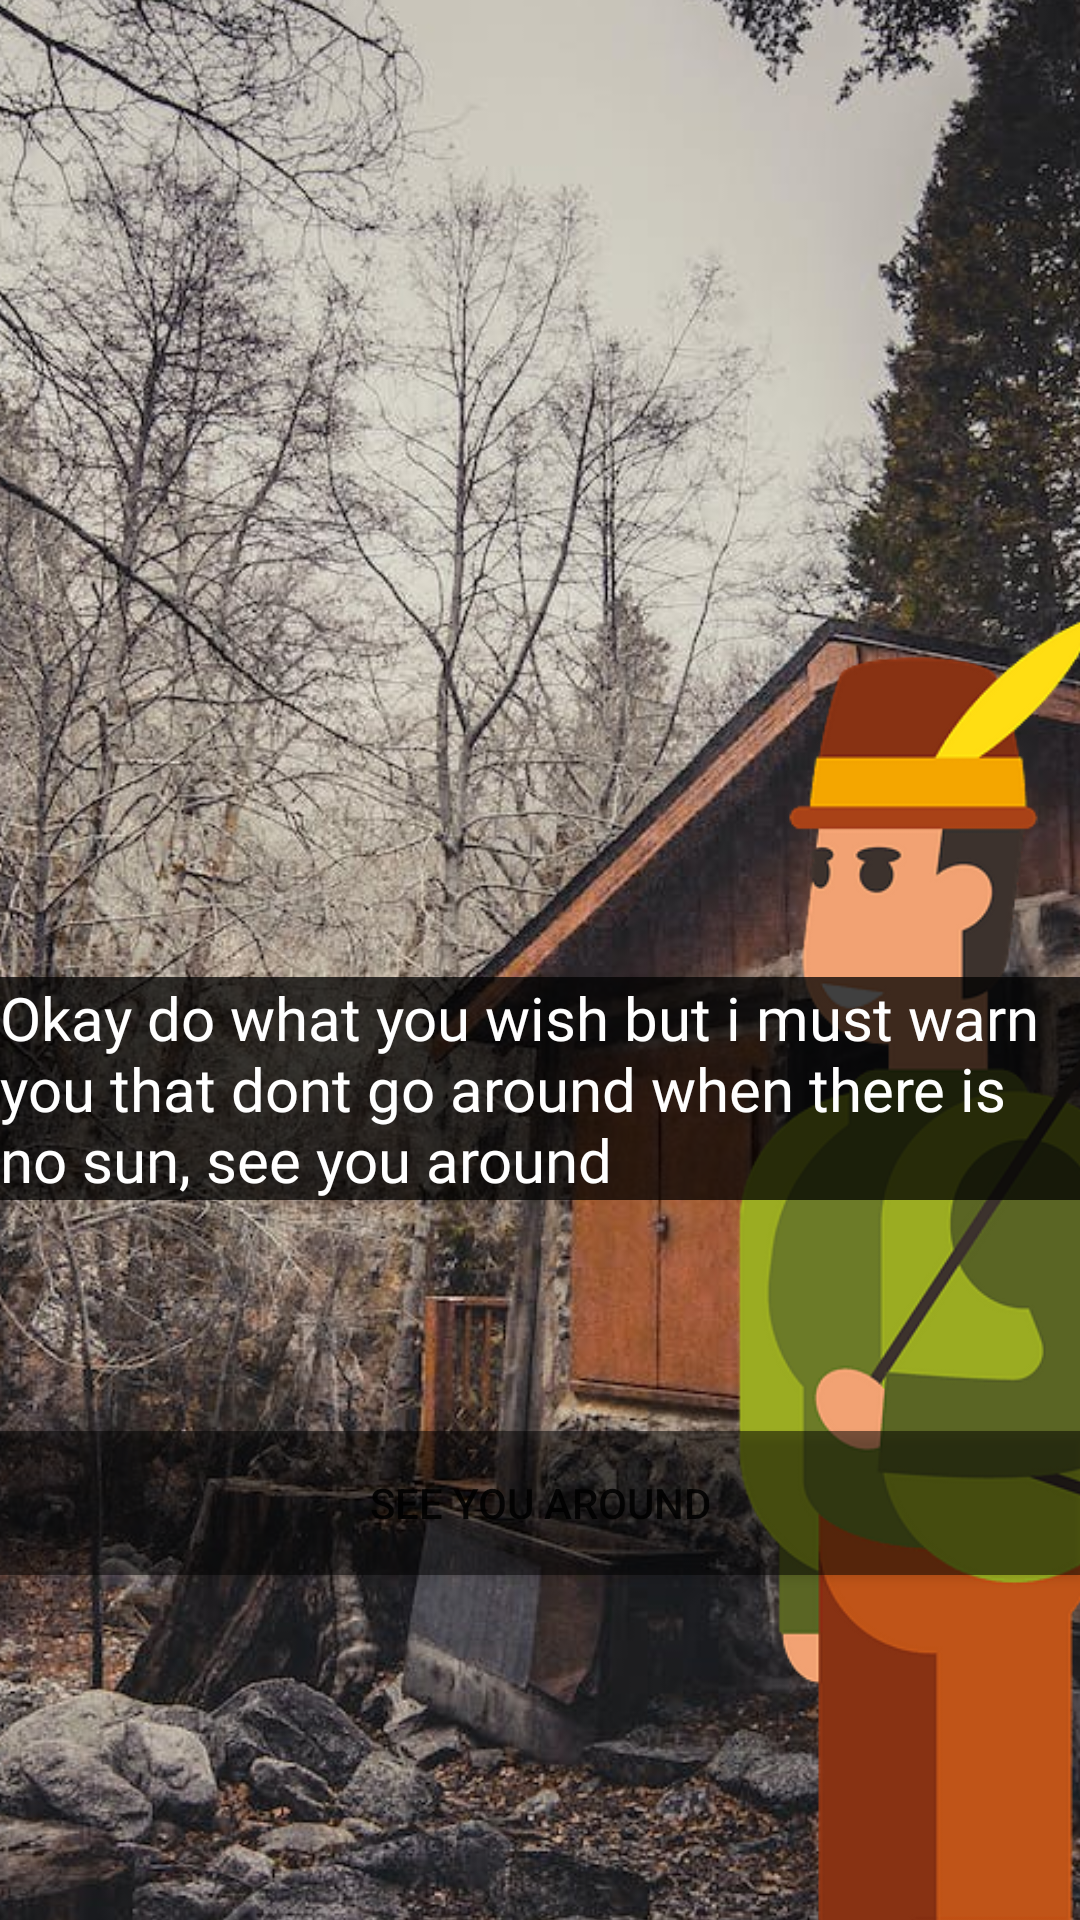

Android layout source for this screen:
<!-- AndroidManifest.xml: application theme Theme.VisualNovelProject -->
<!-- res/layout/activity_page6.xml -->
<?xml version="1.0" encoding="utf-8"?>
<androidx.constraintlayout.widget.ConstraintLayout xmlns:android="http://schemas.android.com/apk/res/android"
    xmlns:app="http://schemas.android.com/apk/res-auto"
    xmlns:tools="http://schemas.android.com/tools"
    android:layout_width="match_parent"
    android:layout_height="match_parent"
    tools:context=".page6">

    <ImageView
        android:id="@+id/imageView9"
        android:layout_width="1184dp"
        android:layout_height="1276dp"
        app:layout_constraintBottom_toBottomOf="parent"
        app:layout_constraintEnd_toEndOf="parent"
        app:layout_constraintStart_toStartOf="parent"
        app:layout_constraintTop_toTopOf="parent"
        app:srcCompat="@drawable/cabin" />

    <ImageView
        android:id="@+id/imageView10"
        android:layout_width="wrap_content"
        android:layout_height="wrap_content"
        android:layout_marginStart="120dp"
        android:layout_marginTop="160dp"
        app:layout_constraintStart_toStartOf="parent"
        app:layout_constraintTop_toTopOf="parent"
        app:srcCompat="@drawable/hunter" />

    <TextView
        android:id="@+id/textView5"
        android:layout_width="wrap_content"
        android:layout_height="wrap_content"
        android:layout_marginBottom="240dp"
        android:background="#BF000000"
        android:fontFamily="@font/inria_sans_light"
        android:text="Okay do what you wish but i must warn you that dont go around when there is no sun, see you around"
        android:textColor="#FFFFFF"
        android:textSize="20sp"
        app:layout_constraintBottom_toBottomOf="parent"
        app:layout_constraintEnd_toEndOf="parent"
        app:layout_constraintStart_toStartOf="parent" />

    <Button
        android:id="@+id/button_page12"
        android:layout_width="0dp"
        android:layout_height="wrap_content"
        android:layout_marginBottom="115dp"
        android:background="#80000000"
        android:text="See you around"
        app:layout_constraintBottom_toBottomOf="parent"
        app:layout_constraintEnd_toEndOf="parent"
        app:layout_constraintStart_toStartOf="parent" />

</androidx.constraintlayout.widget.ConstraintLayout>
<!-- resources referenced by this layout -->
<resources>
  <!-- drawable cabin: jpeg bitmap (drawable, 374085 bytes) -->
  <!-- drawable hunter: png bitmap (drawable, 19474 bytes) -->
  <style name="Theme.VisualNovelProject" parent="Theme.MaterialComponents.DayNight.DarkActionBar">
          
          <item name="colorPrimary">@color/purple_500</item>
          <item name="colorPrimaryVariant">@color/purple_700</item>
          <item name="colorOnPrimary">@color/white</item>
          
          <item name="colorSecondary">@color/teal_200</item>
          <item name="colorSecondaryVariant">@color/teal_700</item>
          <item name="colorOnSecondary">@color/black</item>
          
          <item name="android:statusBarColor">?attr/colorPrimaryVariant</item>
          
      </style>
  <color name="purple_500">#000000</color>
  <color name="purple_700">#000000</color>
  <color name="white">#FFFFFFFF</color>
  <color name="teal_200">#FF03DAC5</color>
  <color name="teal_700">#FF018786</color>
  <color name="black">#BF000000</color>
</resources>
